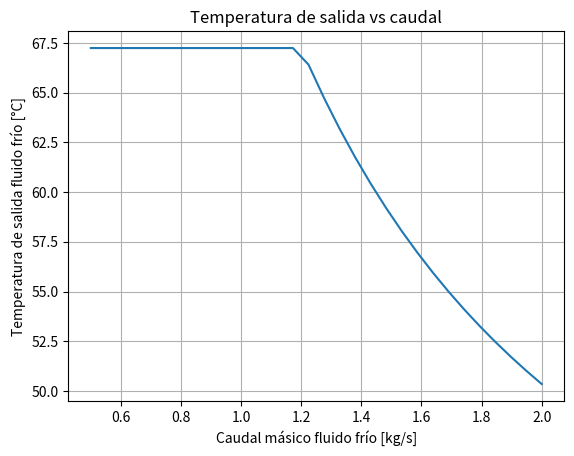
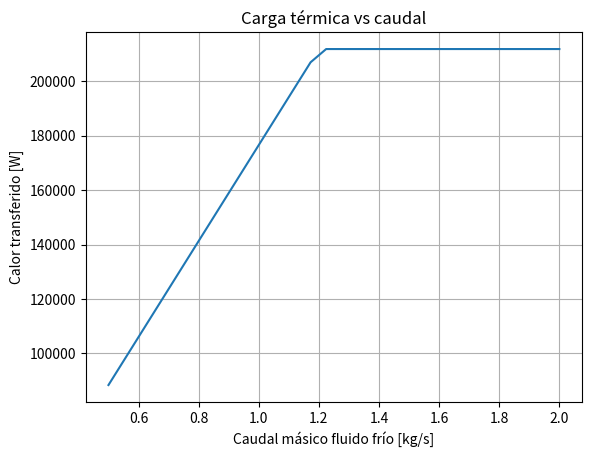

Write Python code to recreate these figures, in order.

# ========================================================
# OPERACIONES UNITARIAS
# Intercambiador de Calor de Doble Tubo (Contracorriente)
# Nivel: Medio
# ========================================================

import numpy as np
import matplotlib.pyplot as plt

# --------------------------------------------------------
# 1. Datos del proceso
# --------------------------------------------------------

# Fluido caliente
m_dot_h = 1.2        # kg/s
T_h_in = 90          # °C
Cp_h = 4180          # J/kg·K

# Fluido frío
T_c_in = 25          # °C
Cp_c = 4180          # J/kg·K

# Intercambiador
U = 850              # W/m²·K
A = 8                # m²

# --------------------------------------------------------
# 2. Función LMTD
# --------------------------------------------------------

def lmtd(T_h_in, T_h_out, T_c_in, T_c_out):
    delta_T1 = T_h_in - T_c_out
    delta_T2 = T_h_out - T_c_in
    return (delta_T1 - delta_T2) / np.log(delta_T1 / delta_T2)

# --------------------------------------------------------
# 3. Análisis paramétrico
# --------------------------------------------------------

m_dot_c_range = np.linspace(0.5, 2.0, 30)

Q_list = []
T_h_out_list = []
T_c_out_list = []

for m_dot_c in m_dot_c_range:

    C_h = m_dot_h * Cp_h
    C_c = m_dot_c * Cp_c
    C_min = min(C_h, C_c)

    effectiveness = 0.65
    Q = effectiveness * C_min * (T_h_in - T_c_in)

    T_h_out = T_h_in - Q / C_h
    T_c_out = T_c_in + Q / C_c

    Q_list.append(Q)
    T_h_out_list.append(T_h_out)
    T_c_out_list.append(T_c_out)

# --------------------------------------------------------
# 4. Resultados gráficos
# --------------------------------------------------------

plt.figure()
plt.plot(m_dot_c_range, T_c_out_list)
plt.xlabel("Caudal másico fluido frío [kg/s]")
plt.ylabel("Temperatura de salida fluido frío [°C]")
plt.title("Temperatura de salida vs caudal")
plt.grid(True)
plt.show()

plt.figure()
plt.plot(m_dot_c_range, Q_list)
plt.xlabel("Caudal másico fluido frío [kg/s]")
plt.ylabel("Calor transferido [W]")
plt.title("Carga térmica vs caudal")
plt.grid(True)
plt.show()
